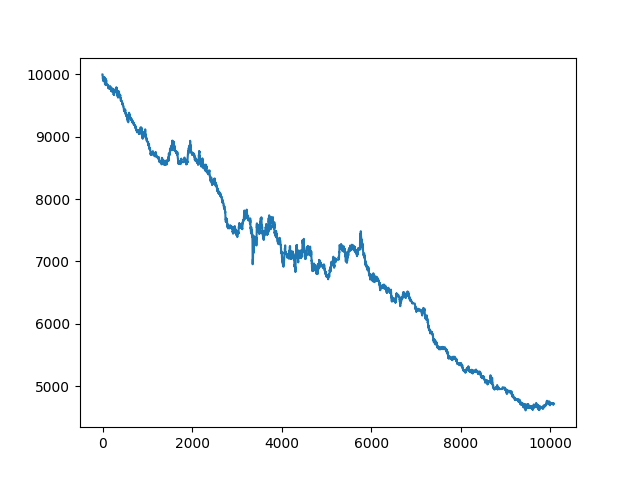

Values plotted in this chart, from the file beside it:
, date, asset, pct_change
0, 2021-10-25 00:13:00+00:00, 10000, 
1, 2021-10-25 00:14:00+00:00, 10000, 0.0
2, 2021-10-25 00:15:00+00:00, 10000, 0.0
3, 2021-10-25 00:16:00+00:00, 9966, -0.003421
4, 2021-10-25 00:17:00+00:00, 9960, -0.0005699
5, 2021-10-25 00:18:00+00:00, 9937, -0.002281
6, 2021-10-25 00:19:00+00:00, 9926, -0.00115
7, 2021-10-25 00:20:00+00:00, 9926, 0.0
8, 2021-10-25 00:21:00+00:00, 9926, 0.0
9, 2021-10-25 00:22:00+00:00, 9926, 0.0
10, 2021-10-25 00:23:00+00:00, 9926, 0.0
11, 2021-10-25 00:24:00+00:00, 9926, 0.0
12, 2021-10-25 00:25:00+00:00, 9926, 0.0
13, 2021-10-25 00:26:00+00:00, 9926, 0.0
14, 2021-10-25 00:27:00+00:00, 9926, 0.0
15, 2021-10-25 00:28:00+00:00, 9894, -0.003242
16, 2021-10-25 00:29:00+00:00, 9913, 0.00191
17, 2021-10-25 00:30:00+00:00, 9916, 0.0003177
18, 2021-10-25 00:31:00+00:00, 9912, -0.0003811
19, 2021-10-25 00:32:00+00:00, 9908, -0.0003812
20, 2021-10-25 00:33:00+00:00, 9958, 0.005021
21, 2021-10-25 00:34:00+00:00, 9947, -0.00115
22, 2021-10-25 00:35:00+00:00, 9947, 0.0
23, 2021-10-25 00:36:00+00:00, 9947, 0.0
24, 2021-10-25 00:37:00+00:00, 9947, 0.0
25, 2021-10-25 00:38:00+00:00, 9947, 0.0
26, 2021-10-25 00:39:00+00:00, 9955, 0.0008067
27, 2021-10-25 00:40:00+00:00, 9943, -0.00115
28, 2021-10-25 00:41:00+00:00, 9943, 0.0
29, 2021-10-25 00:42:00+00:00, 9943, 0.0
30, 2021-10-25 00:43:00+00:00, 9943, 0.0
31, 2021-10-25 00:44:00+00:00, 9943, 0.0
32, 2021-10-25 00:45:00+00:00, 9943, 0.0
33, 2021-10-25 00:46:00+00:00, 9943, 0.0
34, 2021-10-25 00:47:00+00:00, 9943, 0.0
35, 2021-10-25 00:48:00+00:00, 9943, 0.0
36, 2021-10-25 00:49:00+00:00, 9943, 0.0
37, 2021-10-25 00:50:00+00:00, 9943, 0.0
38, 2021-10-25 00:51:00+00:00, 9943, 0.0
39, 2021-10-25 00:52:00+00:00, 9943, 0.0
40, 2021-10-25 00:53:00+00:00, 9943, 0.0
41, 2021-10-25 00:54:00+00:00, 9943, 0.0
42, 2021-10-25 00:55:00+00:00, 9944, 3.60444334870369e-05
43, 2021-10-25 00:56:00+00:00, 9955, 0.001122
44, 2021-10-25 00:57:00+00:00, 9945, -0.0009341
45, 2021-10-25 00:58:00+00:00, 9937, -0.0008103
46, 2021-10-25 00:59:00+00:00, 9946, 0.0008733
47, 2021-10-25 01:00:00+00:00, 9921, -0.002555
48, 2021-10-25 01:01:00+00:00, 9922, 0.0001875
49, 2021-10-25 01:02:00+00:00, 9921, -0.0001249
50, 2021-10-25 01:03:00+00:00, 9910, -0.00115
51, 2021-10-25 01:04:00+00:00, 9890, -0.002022
52, 2021-10-25 01:05:00+00:00, 9877, -0.001312
53, 2021-10-25 01:06:00+00:00, 9867, -0.0009387
54, 2021-10-25 01:07:00+00:00, 9855, -0.001315
55, 2021-10-25 01:08:00+00:00, 9846, -0.0008154
56, 2021-10-25 01:09:00+00:00, 9866, 0.001946
57, 2021-10-25 01:10:00+00:00, 9877, 0.001128
58, 2021-10-25 01:11:00+00:00, 9867, -0.0009387
59, 2021-10-25 01:12:00+00:00, 9856, -0.00115
... 10,007 more rows
